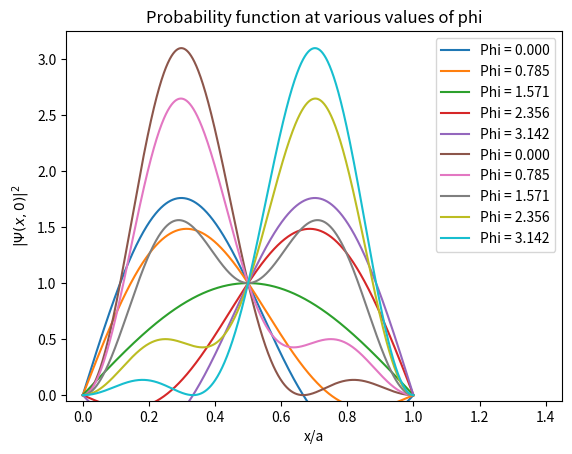

This chart was generated by the following Python code:
import numpy as np
import matplotlib.pyplot as plt

def spatial(x, n, a):
    return np.sqrt(2/a)*np.sin(n*np.pi/a*x)

def wavefunction(x, phi, a):
    return 1/np.sqrt(2)*((spatial(x, 1, a)+0j)+np.exp(1j*phi)*spatial(x, 2, a))

def probability(x, phi, a):
    return np.abs(wavefunction(x, phi, a))**2

width=1
xValues=np.linspace(0, 1, 1000)
phiValues = np.linspace(0, np.pi, 5)

for phi in phiValues:
    legendlabel='Phi = {:.3f}'.format(phi)
    plt.plot(xValues, wavefunction(xValues, phi, width).real,
             label=legendlabel)
plt.title('Wavefunction at various values of phi')
plt.ylabel(r'$\Psi(x,0)$')
plt.xlabel('x/a')
plt.legend(loc='best')
plt.xlim(-0.05, 1.45)
plt.ylim(-0.5, 1.8)
plt.show()

for phi in phiValues:
    legendlabel='Phi = {:.3f}'.format(phi)
    plt.plot(xValues, probability(xValues, phi, width), label=legendlabel)
plt.title('Probability function at various values of phi')
plt.ylabel(r'$|\Psi(x,0)|^2$')
plt.xlabel('x/a')
plt.legend(loc='best')
plt.xlim(-0.05, 1.45)
plt.ylim(-0.05, 3.25)
plt.savefig('ProbabilityAtVariousPhi.jpg')
plt.show()